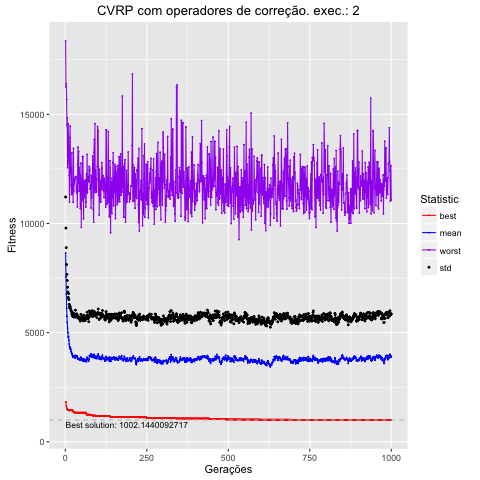

Data behind this chart, as committed beside it:
, Total, Media, DesvPad, Minimo, Maximo
1, 8648664, 8649, 2566, 1825, 18361
2, 7558117, 7558, 2232, 1825, 16257
3, 6764593, 6765, 2128, 1652, 16398
4, 6113645, 6114, 2003, 1583, 15687
5, 5753284, 5753, 1917, 1498, 14489
6, 5471954, 5472, 1922, 1489, 14830
7, 5208124, 5208, 1874, 1489, 12561
8, 5004559, 5005, 1858, 1443, 12912
9, 4788107, 4788, 1825, 1443, 14579
10, 4824498, 4824, 1965, 1443, 13754
11, 4647036, 4647, 1871, 1443, 13191
12, 4479150, 4479, 1818, 1443, 12210
13, 4352972, 4353, 1821, 1443, 10978
14, 4266461, 4266, 1858, 1443, 13925
15, 4336990, 4337, 1859, 1443, 14466
16, 4267988, 4268, 1833, 1443, 12300
17, 4213888, 4214, 1853, 1443, 12561
18, 4128733, 4129, 1874, 1443, 11749
19, 4088148, 4088, 1876, 1443, 11331
20, 4005035, 4005, 1842, 1443, 13241
21, 4035884, 4036, 1907, 1443, 11563
22, 3940017, 3940, 1853, 1443, 11340
23, 3880866, 3881, 1858, 1443, 11822
24, 3897707, 3898, 1843, 1375, 10975
25, 3939219, 3939, 1949, 1375, 13434
26, 3928442, 3928, 1916, 1375, 11449
27, 3856065, 3856, 1854, 1336, 11804
28, 3884393, 3884, 1896, 1336, 11897
29, 3921745, 3922, 1935, 1336, 12030
30, 3839520, 3840, 1901, 1336, 12020
31, 3960212, 3960, 2070, 1336, 12146
32, 3853736, 3854, 1866, 1336, 12146
33, 3886598, 3887, 1907, 1336, 12116
34, 3913459, 3913, 1907, 1336, 11511
35, 3929693, 3930, 1932, 1336, 11395
36, 3936705, 3937, 1904, 1336, 11741
37, 3885704, 3886, 1884, 1336, 10761
38, 3817590, 3818, 1860, 1336, 12710
39, 3792389, 3792, 1904, 1336, 13497
40, 3797362, 3797, 1890, 1336, 11858
41, 3797042, 3797, 1898, 1336, 13294
42, 3827402, 3827, 1892, 1336, 11473
43, 3778240, 3778, 1868, 1336, 12563
44, 3736686, 3737, 1860, 1336, 12076
45, 3773519, 3774, 1849, 1336, 12230
46, 3745604, 3746, 1782, 1336, 10682
47, 3770691, 3771, 1856, 1336, 10911
48, 3878739, 3879, 1960, 1336, 12762
49, 3791112, 3791, 1853, 1336, 9823
50, 3763005, 3763, 1874, 1336, 12042
51, 3815315, 3815, 1924, 1336, 12059
52, 3717459, 3717, 1864, 1336, 11053
53, 3747196, 3747, 1920, 1336, 13066
54, 3758315, 3758, 1950, 1336, 13066
55, 3687700, 3688, 1853, 1336, 11865
56, 3720260, 3720, 1848, 1336, 10218
57, 3809583, 3810, 1992, 1336, 11669
58, 3717016, 3717, 1902, 1336, 11948
59, 3740054, 3740, 1921, 1336, 11188
60, 3686208, 3686, 1862, 1336, 11435
... 940 more rows
